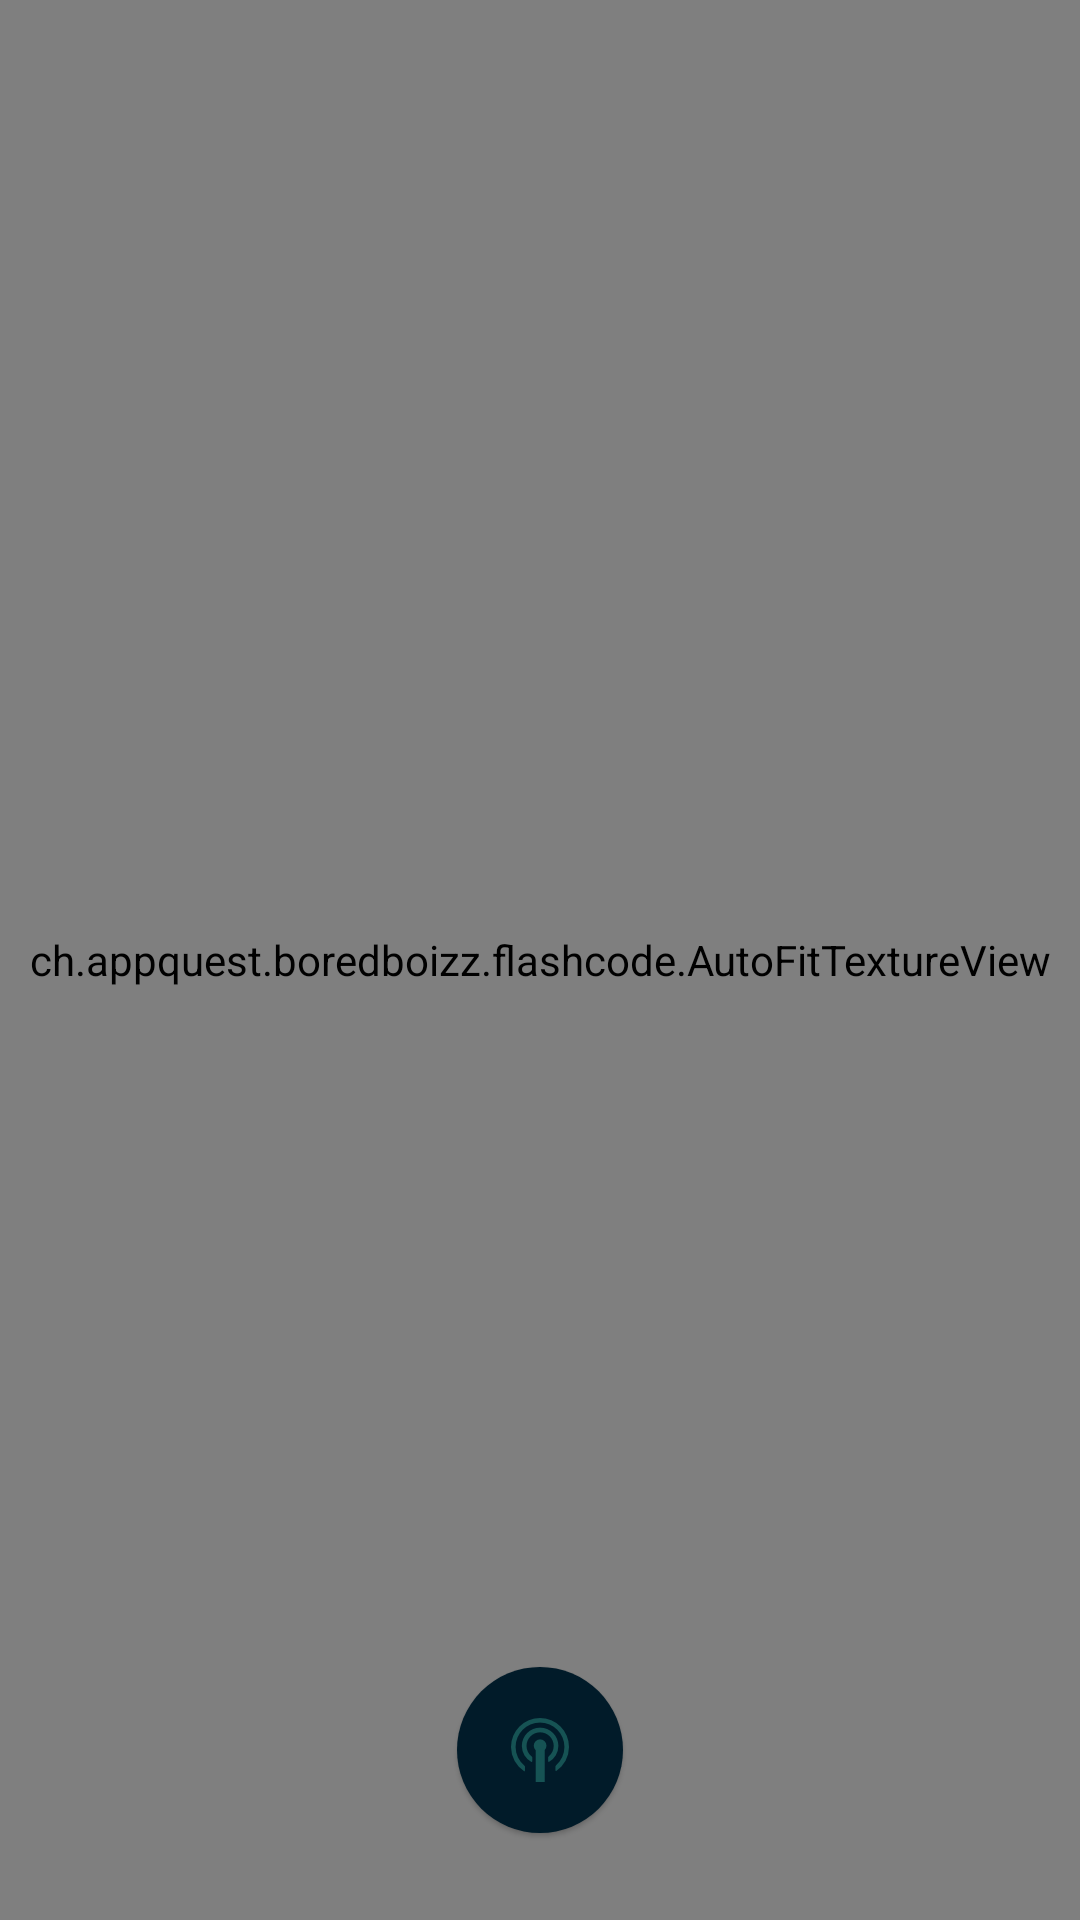

Write the Android layout XML for this screen, with the resource values it uses.
<!-- AndroidManifest.xml: application theme MyMaterialTheme -->
<!-- res/layout/fragment_camera2_basic.xml -->
<?xml version="1.0" encoding="utf-8"?>
<RelativeLayout xmlns:android="http://schemas.android.com/apk/res/android"
    android:layout_width="match_parent"
    android:layout_height="match_parent">

    <ch.appquest.boredboizz.flashcode.AutoFitTextureView
        android:id="@+id/texture"
        android:layout_width="match_parent"
        android:layout_height="match_parent"
        android:layout_alignParentStart="true"
        android:layout_alignParentTop="true" />

    <ImageButton
        android:id="@+id/playButton"
        android:layout_width="wrap_content"
        android:layout_height="wrap_content"
        android:layout_alignParentBottom="true"
        android:layout_centerHorizontal="true"
        android:layout_marginBottom="29dp"
        android:adjustViewBounds="false"
        android:background="@drawable/roundbutton"
        android:cropToPadding="false"
        android:elevation="1dp"
        android:src="@mipmap/receive"
        android:tint="@color/inactive"
        android:padding="17dp"/>

    <ImageView
        android:id="@+id/lightPointers"
        android:layout_width="match_parent"
        android:layout_height="match_parent"
        android:background="#00000000" />


</RelativeLayout>
<!-- resources referenced by this layout -->
<resources>
  <color name="inactive">#165354</color>
  <!-- drawable roundbutton (drawable) -->
  <?xml version="1.0" encoding="utf-8"?>
  <shape xmlns:android="http://schemas.android.com/apk/res/android">
      <solid android:color="@color/colorPrimaryDark" />
      <corners
          android:radius="100dp"
          />
  </shape>
  <!-- mipmap receive: png bitmap (mipmap-xxhdpi, 1714 bytes) -->
  <style name="MyMaterialTheme" parent="MyMaterialTheme.Base">
  
      </style>
  <color name="colorPrimaryDark">#011B29</color>
  <style name="MyMaterialTheme.Base" parent="Theme.AppCompat.Light.DarkActionBar">
          <item name="windowNoTitle">true</item>
          <item name="windowActionBar">false</item>
          <item name="colorPrimary">@color/colorPrimary</item>
          <item name="colorPrimaryDark">@color/colorPrimaryDark</item>
          <item name="colorAccent">@color/active</item>
      </style>
  <color name="colorPrimary">#0D2633</color>
  <color name="active">#79e3e2</color>
</resources>
